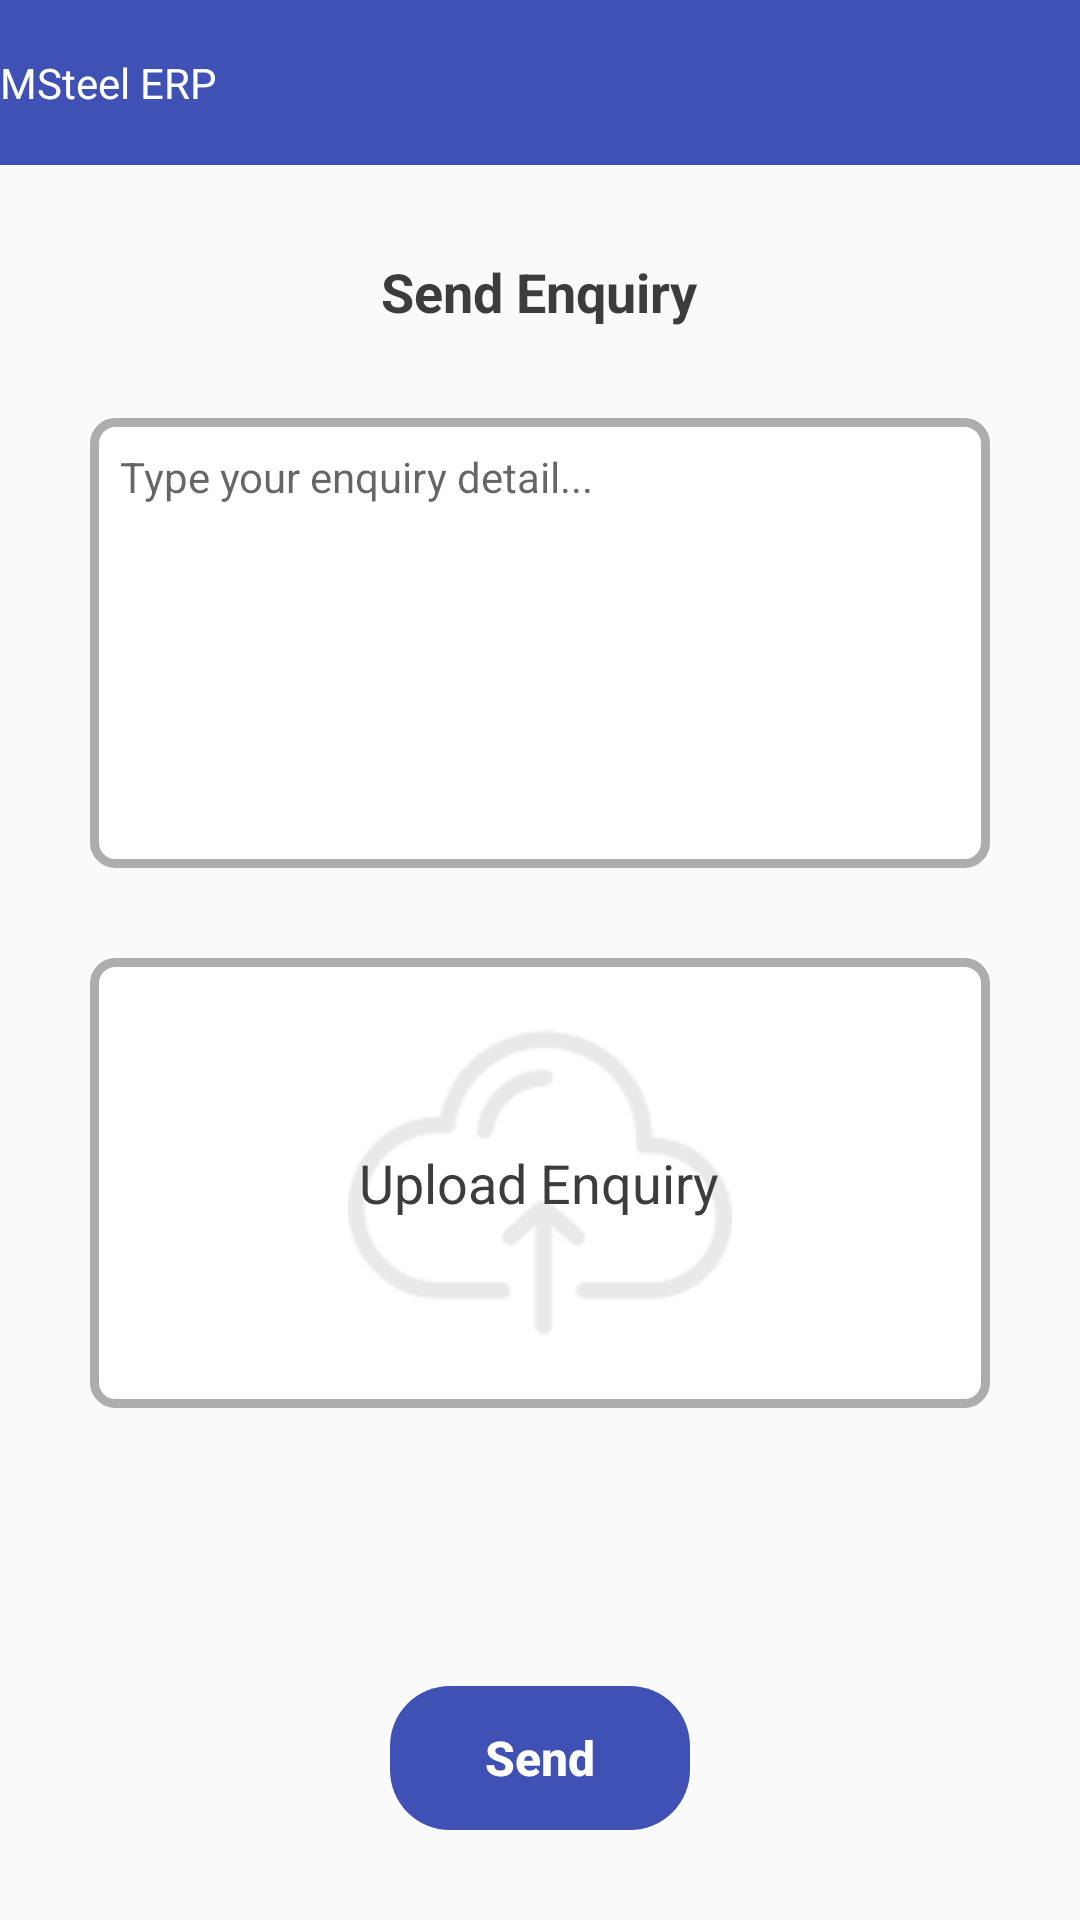

Android layout source for this screen:
<!-- AndroidManifest.xml: application theme AppTheme -->
<!-- res/layout/activity_enquiry.xml -->
<?xml version="1.0" encoding="utf-8"?>
<LinearLayout xmlns:android="http://schemas.android.com/apk/res/android"
    xmlns:app="http://schemas.android.com/apk/res-auto"
    xmlns:tools="http://schemas.android.com/tools"
    android:layout_width="match_parent"
    android:layout_height="match_parent"
    android:orientation="vertical"
    tools:context=".activity.EnquiryActivity">

    <LinearLayout
        android:layout_width="match_parent"
        android:layout_height="55dp"
        android:background="@color/colorPrimary"
        android:orientation="horizontal">

        <ImageButton
            android:layout_width="@dimen/_50sdp"
            android:layout_height="match_parent"
            android:background="@null"
            android:onClick="clickToBack"
            android:src="@drawable/ic_nav_lifet" />

        <TextView
            android:layout_width="wrap_content"
            android:layout_height="match_parent"
            android:layout_gravity="center"
            android:gravity="center"
            android:text="@string/app_name"
            android:textColor="#ffffff"
            android:textSize="14sp" />

    </LinearLayout>

    <FrameLayout
        android:layout_width="match_parent"
        android:layout_height="0dp"
        android:layout_weight="1">

        <LinearLayout
            android:layout_width="match_parent"
            android:layout_height="wrap_content"
            android:orientation="vertical">

            <TextView
                android:layout_width="wrap_content"
                android:layout_height="wrap_content"
                android:layout_gravity="center"
                android:layout_marginTop="30dp"
                android:text="Send Enquiry"
                android:textColor="@color/black"
                android:textSize="18sp"
                android:textStyle="bold" />

            <EditText
                android:id="@+id/enquiryEditTxt"
                android:layout_width="match_parent"
                android:layout_height="150dp"
                android:layout_marginLeft="30dp"
                android:layout_marginTop="30dp"
                android:layout_marginRight="30dp"
                android:background="@drawable/cornur_radius_border"
                android:gravity="start"
                android:hint="Type your enquiry detail..."
                android:inputType="textMultiLine"
                android:padding="10dp"
                android:singleLine="false"
                android:textColor="@color/black"
                android:textSize="14sp" />


            <FrameLayout
                android:layout_width="match_parent"
                android:layout_height="150dp"
                android:layout_marginLeft="30dp"
                android:layout_marginTop="30dp"
                android:layout_marginRight="30dp"
                android:background="@drawable/cornur_radius_border"
                android:clickable="true"
                android:onClick="clickToSelectImage">

                <ImageView
                    android:id="@+id/imageView"
                    android:layout_width="match_parent"
                    android:layout_height="match_parent"
                    android:scaleType="center"
                    android:src="@drawable/cloud_computing" />


                <TextView
                    android:id="@+id/uploadTxt"
                    android:layout_width="wrap_content"
                    android:layout_height="wrap_content"
                    android:layout_gravity="center"
                    android:text="Upload Enquiry"
                    android:textColor="@color/black"
                    android:textSize="18sp" />

            </FrameLayout>

        </LinearLayout>

        <Button
            android:id="@+id/sendBtn"
            style="?android:attr/borderlessButtonStyle"
            android:layout_width="100dp"
            android:layout_height="wrap_content"
            android:layout_gravity="center|bottom"
            android:layout_marginBottom="30dp"
            android:background="@drawable/cornur_20"
            android:onClick="clickToSend"
            android:text="Send"
            android:textAllCaps="false"
            android:textColor="#ffffff"
            android:textSize="16sp"
            android:textStyle="bold" />

        <LinearLayout
            android:id="@+id/loaderLinearLayout"
            android:layout_width="match_parent"
            android:layout_height="match_parent"
            android:background="#4D000000"
            android:clickable="true"
            android:focusable="true"
            android:gravity="center"
            android:orientation="vertical"
            android:visibility="gone">

            <ProgressBar
                android:id="@+id/loaderProgressBar"
                android:layout_width="wrap_content"
                android:layout_height="wrap_content"
                android:gravity="center" />

        </LinearLayout>

    </FrameLayout>


</LinearLayout>
<!-- resources referenced by this layout -->
<resources>
  <color name="black">#3d3c3c</color>
  <color name="colorPrimary">#3F51B5</color>
  <!-- drawable cloud_computing: png bitmap (drawable, 3205 bytes) -->
  <!-- drawable cornur_20 (drawable) -->
  <?xml version="1.0" encoding="utf-8"?>
  <ripple xmlns:android="http://schemas.android.com/apk/res/android"
      xmlns:tools="http://schemas.android.com/tools"
      android:color="@color/ripple_material_dark"
      tools:targetApi="lollipop">
  
      <item
          android:id="@android:id/mask"
          tools:targetApi="lollipop">
          <shape android:shape="rectangle">
              <solid android:color="@android:color/white" />
              <corners android:radius="5dp" />
          </shape>
      </item>
  
      <item android:drawable="@drawable/button_radius_20" />
  </ripple>
  <!-- drawable cornur_radius_border (drawable) -->
  <?xml version="1.0" encoding="UTF-8"?>
  <shape xmlns:android="http://schemas.android.com/apk/res/android">
      <solid android:color="#ffffffff" />
  
      <stroke
          android:width="3dp"
          android:color="#ADADAD" />
  
      <padding
          android:bottom="1dp"
          android:left="1dp"
          android:right="1dp"
          android:top="1dp" />
  
      <corners
          android:bottomLeftRadius="7dp"
          android:bottomRightRadius="7dp"
          android:topLeftRadius="7dp"
          android:topRightRadius="7dp" />
  </shape>
  <!-- drawable ic_nav_lifet: png bitmap (drawable-hdpi, 237 bytes) -->
  <string name="app_name">MSteel ERP</string>
  <style name="AppTheme" parent="Theme.AppCompat.Light.NoActionBar">
          
          <item name="colorPrimary">@color/colorPrimary</item>
          <item name="colorPrimaryDark">@color/colorPrimaryDark</item>
          <item name="colorAccent">@color/feint_blue</item>
          <item name="autoCompleteTextViewStyle">@style/cursorColor</item>
      </style>
  <!-- drawable button_radius_20 (drawable) -->
  <?xml version="1.0" encoding="utf-8"?>
  <shape xmlns:android="http://schemas.android.com/apk/res/android"
      android:shape="rectangle">
  
      <solid android:color="@color/colorPrimary" />
      
      <corners android:radius="20dp" />
  </shape>
  <color name="colorPrimaryDark">#303F9F</color>
  <color name="feint_blue">#1da8f9</color>
  <style name="cursorColor" parent="Widget.AppCompat.AutoCompleteTextView">
          <item name="android:textCursorDrawable">@drawable/cursor</item>
      </style>
  <!-- drawable cursor (drawable) -->
  <?xml version="1.0" encoding="utf-8"?>
  <shape xmlns:android="http://schemas.android.com/apk/res/android"
      android:shape="rectangle">
      <solid android:color="@color/colorWhite" />
      <size android:width="2dp" />
  </shape>
  <color name="colorWhite">#ffffff</color>
</resources>
